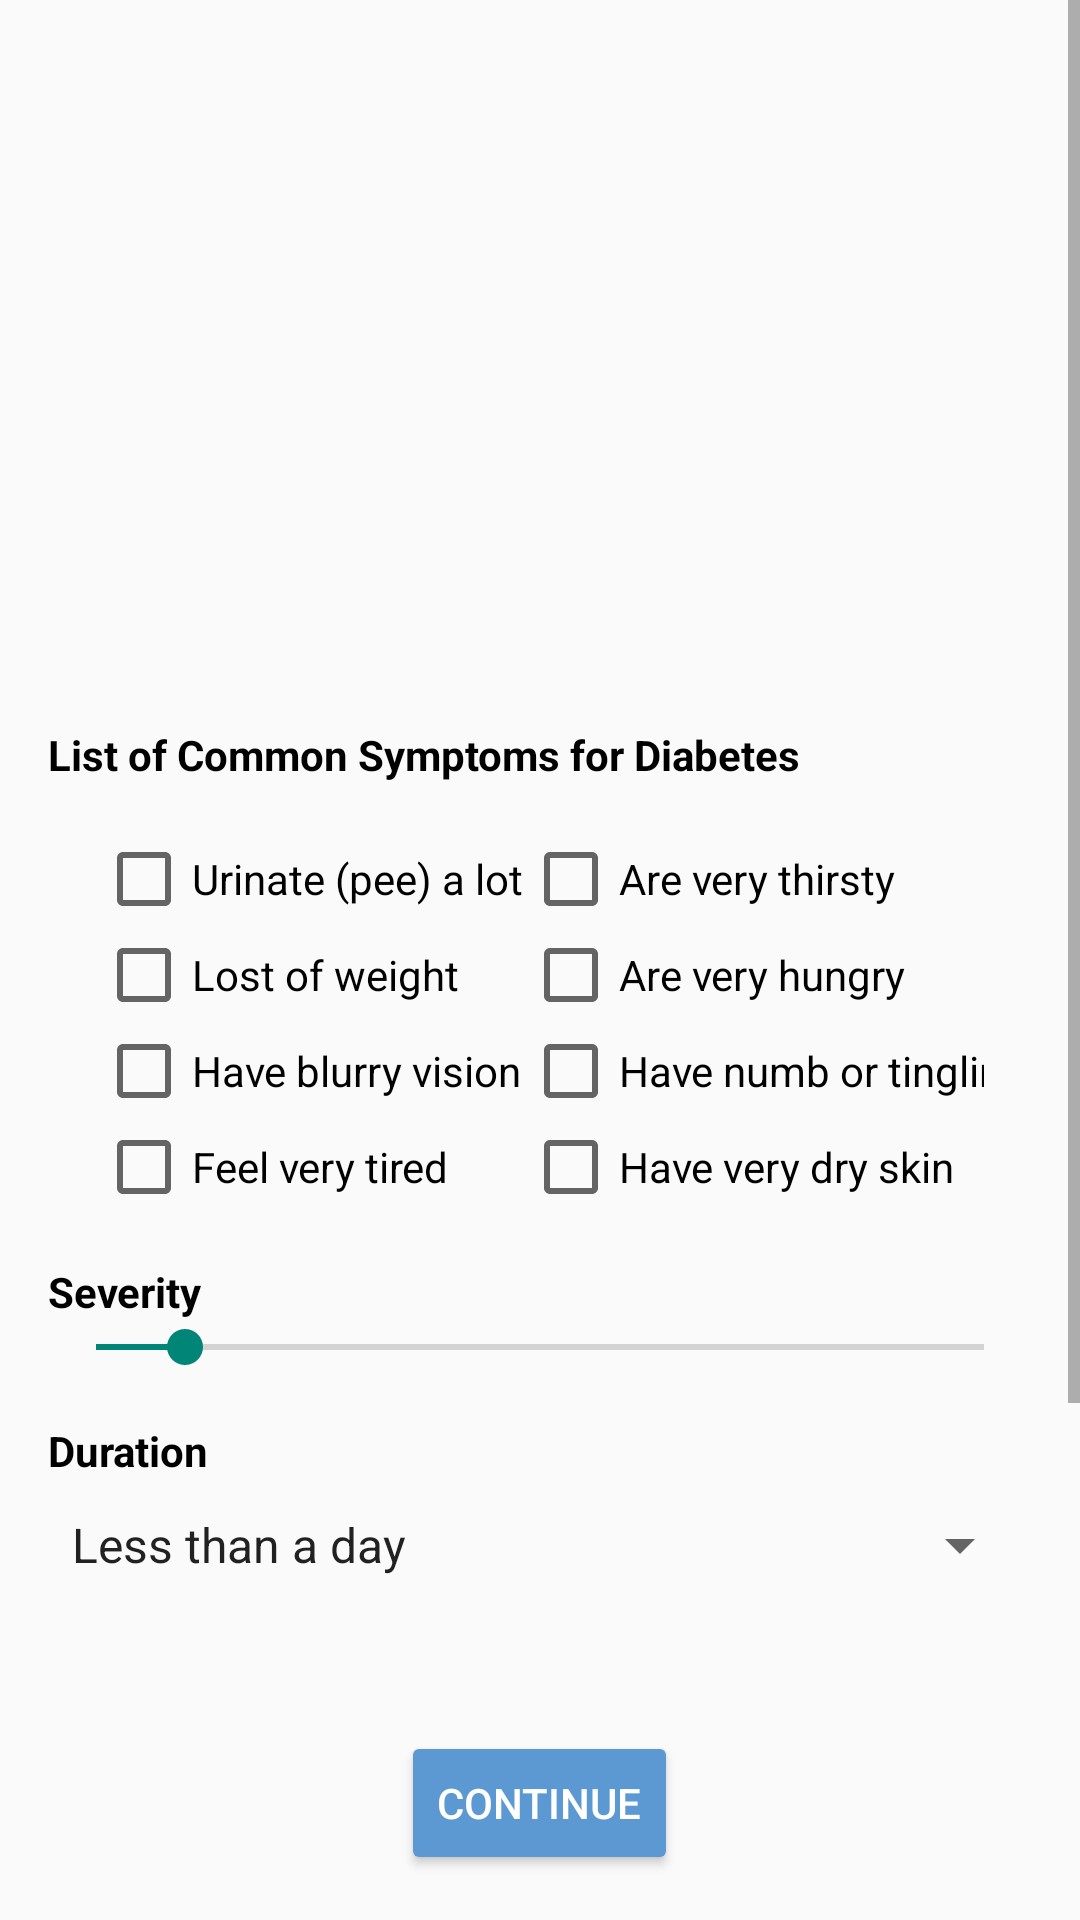

Write the Android layout XML for this screen, with the resource values it uses.
<!-- AndroidManifest.xml: application theme Theme.MyApplication -->
<!-- res/layout/activity_diabetes.xml -->
<?xml version="1.0" encoding="utf-8"?>
<ScrollView
    xmlns:android="http://schemas.android.com/apk/res/android"
    android:layout_width="match_parent"
    android:layout_height="match_parent">

    <LinearLayout
        android:layout_width="match_parent"
        android:layout_height="wrap_content"
        android:orientation="vertical"
        android:layout_marginTop="16dp"
        android:padding="16dp">

        <ImageView
            android:layout_width="match_parent"
            android:layout_height="200dp"
            android:layout_marginBottom="10dp"
            android:background="@drawable/roundstyle"
            android:src="@drawable/diabetes" />

        <TextView
            android:layout_width="wrap_content"
            android:layout_height="wrap_content"
            android:text="List of Common Symptoms for Diabetes"
            android:textColor="@color/black"
            android:textStyle="bold" />


        <GridLayout
            android:layout_width="match_parent"
            android:layout_height="wrap_content"
            android:columnCount="2"
            android:padding="16dp">
            


            <CheckBox
                android:id="@+id/checkbox_urinate"
                android:layout_width="wrap_content"
                android:layout_height="wrap_content"
                android:text="Urinate (pee) a lot" />

            <CheckBox
                android:id="@+id/checkbox_thirsty"
                android:layout_width="wrap_content"
                android:layout_height="wrap_content"
                android:text="Are very thirsty" />

            <CheckBox
                android:id="@+id/checkbox_weight"
                android:layout_width="wrap_content"
                android:layout_height="wrap_content"
                android:text="Lost of weight" />

            <CheckBox
                android:id="@+id/checkbox_hungry"
                android:layout_width="wrap_content"
                android:layout_height="wrap_content"
                android:text="Are very hungry" />

            <CheckBox
                android:id="@+id/checkbox_blurry"
                android:layout_width="wrap_content"
                android:layout_height="wrap_content"
                android:text="Have blurry vision" />

            <CheckBox
                android:id="@+id/checkbox_numb"
                android:layout_width="wrap_content"
                android:layout_height="wrap_content"
                android:text="Have numb or tingling hands or feet" />

            <CheckBox
                android:id="@+id/checkbox_tired"
                android:layout_width="wrap_content"
                android:layout_height="wrap_content"
                android:text="Feel very tired" />

            <CheckBox
                android:id="@+id/checkbox_skin"
                android:layout_width="wrap_content"
                android:layout_height="wrap_content"
                android:text="Have very dry skin" />



        </GridLayout>

        
        <TextView
            android:layout_width="wrap_content"
            android:layout_height="wrap_content"
            android:text="Severity"
            android:textColor="@color/black"
            android:textStyle="bold" />

        <SeekBar
            android:id="@+id/seekbar_severity"
            android:layout_width="match_parent"
            android:layout_height="wrap_content"
            android:max="10"
            android:progress="1"/>

        
        <TextView
            android:layout_width="wrap_content"
            android:layout_height="wrap_content"
            android:textColor="@color/black"
            android:layout_marginTop="16dp"
            android:text="Duration"
            android:textStyle="bold" />

        <Spinner
            android:id="@+id/spinner_duration"
            android:layout_width="match_parent"
            android:layout_marginTop="10dp"
            android:layout_height="wrap_content"
            android:entries="@array/duration_entries" />

        <Button
            android:id="@+id/btn_continue"
            android:layout_width="wrap_content"
            android:layout_height="wrap_content"
            android:layout_marginTop="50dp"
            android:backgroundTint="#5C98d2"
            android:text="Continue"
            android:layout_gravity="center_horizontal"
            android:textColor="@color/white" />

        <TextView
            android:layout_width="match_parent"
            android:layout_height="wrap_content"
            android:layout_marginTop="180dp"
            android:text="Disclaimer: this service cannot truly replace a real human health professional and educational expert"
            android:textColor="@color/black"
            android:textSize="12sp"
            android:gravity="center_horizontal"/>

        
        <TextView
            android:layout_width="match_parent"
            android:layout_height="wrap_content"
            android:layout_marginTop="8dp"
            android:text="Copyright (c) 2023"
            android:textColor="@color/black"
            android:textSize="12sp"
            android:gravity="center_horizontal"/>

    </LinearLayout>


</ScrollView>
<!-- resources referenced by this layout -->
<resources>
  <string-array name="duration_entries">
          <item>Less than a day</item>
          <item>2-3 days</item>
          <item>Over a week</item>
      </string-array>
  <style name="Theme.MyApplication" parent="Theme.AppCompat.Light.NoActionBar">
          
      </style>
  <!-- not gathered from this repository: default colours our renderer supplied (Android Studio template values) -->
  <color name="black">#FF000000</color>
  <color name="white">#FFFFFFFF</color>
</resources>
